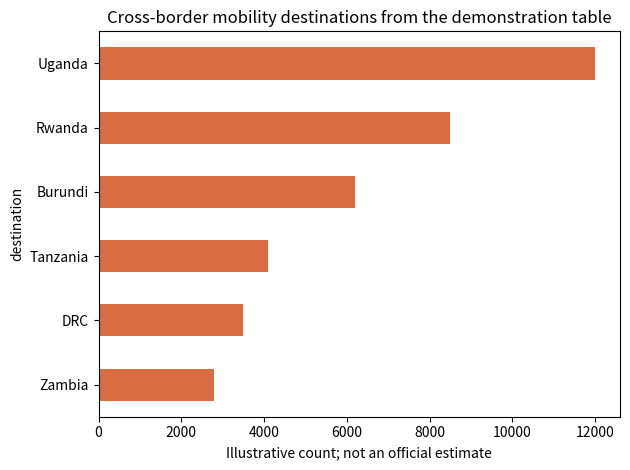

Reproduce this figure in Python.
import pandas as pd

flows = pd.DataFrame([
    ('DRC', 'Uganda', 'North Kivu', 12000),
    ('DRC', 'Rwanda', 'North Kivu', 8500),
    ('DRC', 'Burundi', 'South Kivu', 6200),
    ('DRC', 'Tanzania', 'Tanganyika', 4100),
    ('DRC', 'Zambia', 'Haut-Katanga', 2800),
    ('Uganda', 'DRC', 'Ituri', 3500),
], columns=['origin', 'destination', 'province_or_area', 'count'])
flows['measurement_type'] = 'demonstration only'
flows

import matplotlib.pyplot as plt

flows.groupby('destination')['count'].sum().sort_values().plot.barh(color='#d96c42')
plt.xlabel('Illustrative count; not an official estimate')
plt.title('Cross-border mobility destinations from the demonstration table')
plt.tight_layout()
plt.show()
